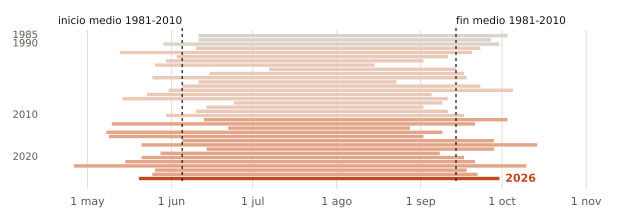

Source data for this figure (header and first rows):
anio, inicio, fin, dias
1985, 06-11, 10-03, 115
1989, 06-11, 09-27, 109
1990, 05-29, 09-30, 125
1991, 06-10, 09-23, 106
1992, 05-13, 09-20, 131
1994, 06-03, 09-11, 101
1995, 05-30, 09-02, 96
1996, 05-26, 08-15, 82
1997, 07-07, 09-14, 70
1998, 06-15, 09-17, 95
2001, 05-25, 09-18, 117
2002, 06-11, 08-23, 74
2003, 06-05, 09-23, 111
2004, 05-31, 10-05, 128
2005, 05-23, 09-05, 106
2006, 05-14, 09-11, 121
2007, 06-24, 09-09, 78
2008, 06-14, 09-02, 81
2009, 06-10, 09-11, 94
2010, 05-30, 09-17, 111
2011, 06-13, 10-03, 113
2012, 05-10, 09-21, 135
2013, 06-22, 08-28, 68
2014, 05-08, 09-09, 125
2015, 05-09, 09-02, 117
2016, 06-05, 09-28, 116
2017, 05-21, 10-14, 147
2018, 06-14, 09-28, 107
2019, 05-28, 09-08, 104
2020, 05-21, 09-17, 120
2022, 05-15, 09-21, 130
2023, 04-26, 10-10, 168
2024, 05-26, 09-18, 116
2025, 05-25, 09-22, 121
2026, 05-20, 09-30, 134
